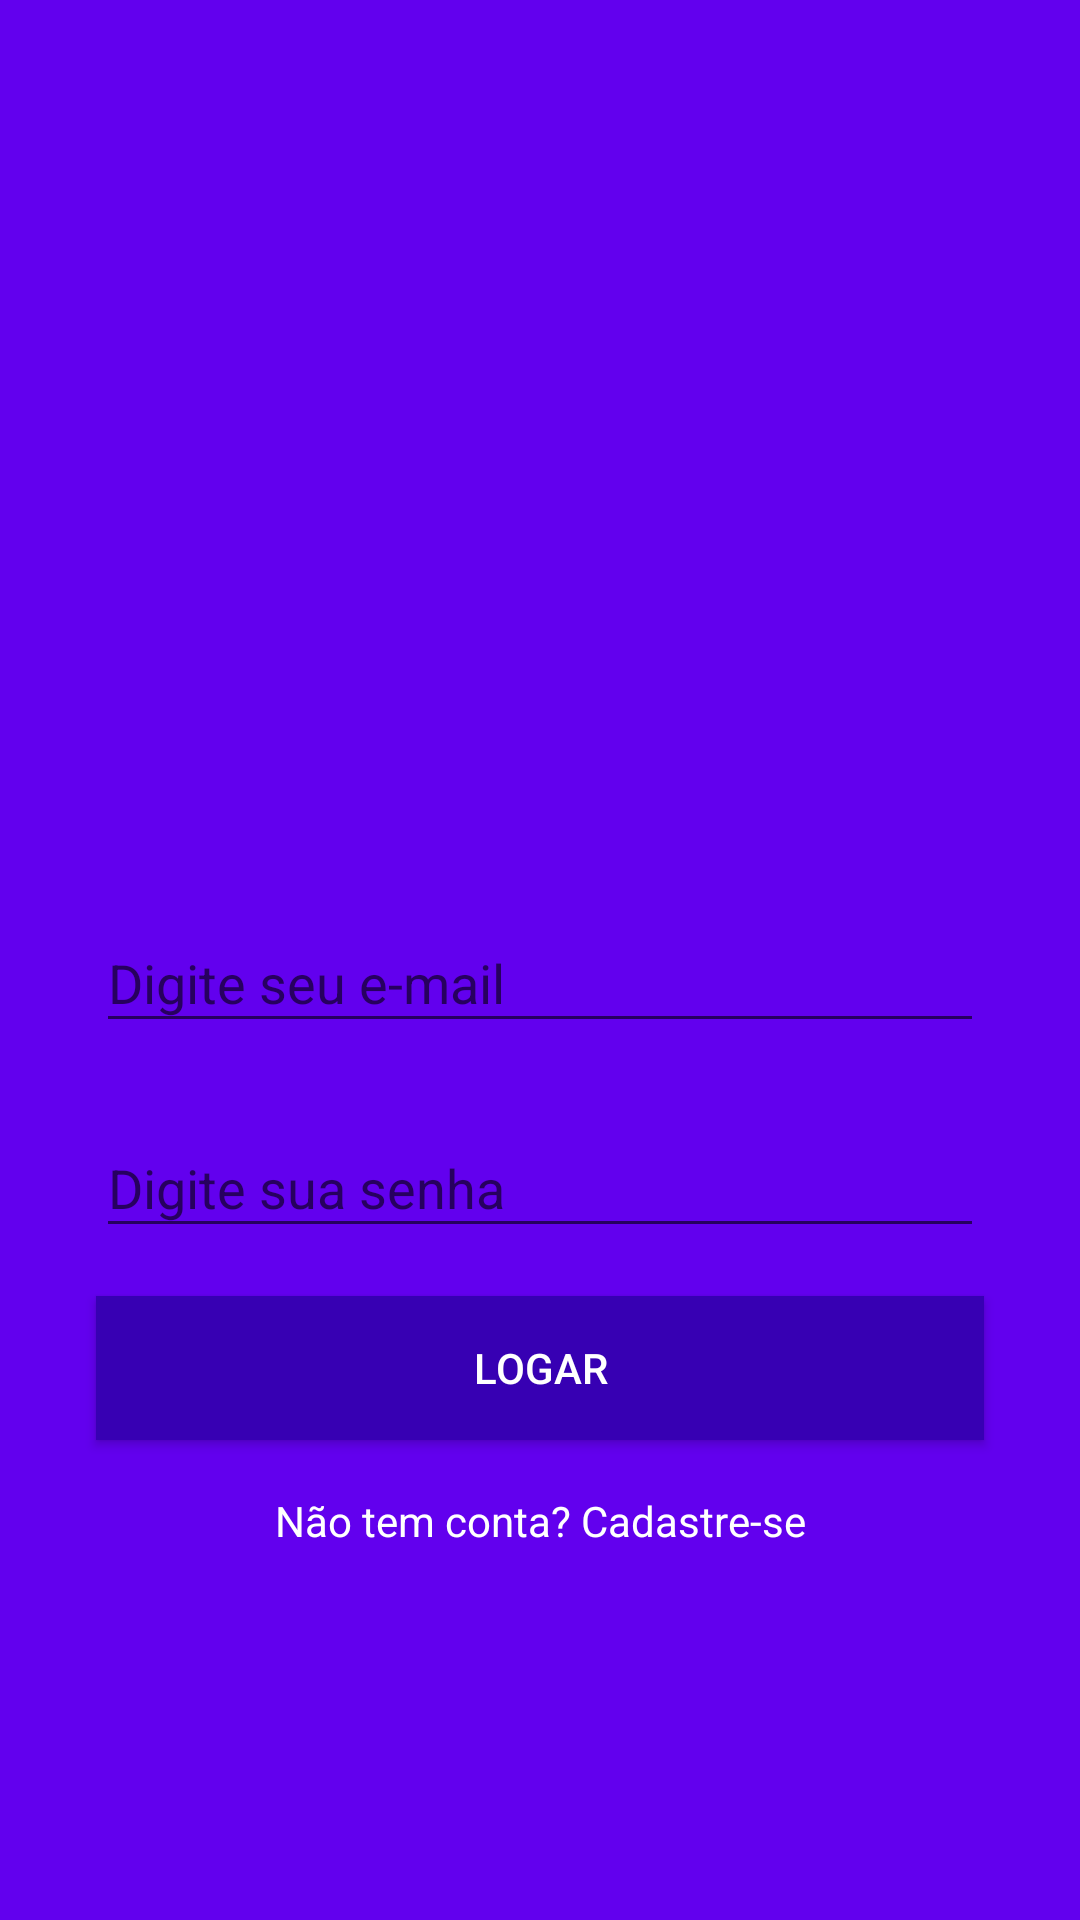

Here is an Android app screen rendered from its layout file. Give the layout XML and the strings, colors and styles it references.
<!-- AndroidManifest.xml: application theme AppTheme -->
<!-- res/layout/activity_login.xml -->
<?xml version="1.0" encoding="utf-8"?>
<androidx.constraintlayout.widget.ConstraintLayout xmlns:android="http://schemas.android.com/apk/res/android"
    xmlns:app="http://schemas.android.com/apk/res-auto"
    xmlns:tools="http://schemas.android.com/tools"
    android:layout_width="match_parent"
    android:layout_height="match_parent"
    android:background="@color/colorPrimary"
    tools:context=".activity.LoginActivity">

    <ImageView
        android:id="@+id/imageView"
        android:layout_width="200dp"
        android:layout_height="157dp"
        android:layout_marginStart="8dp"
        android:layout_marginLeft="8dp"
        android:layout_marginEnd="8dp"
        android:layout_marginRight="8dp"
        android:layout_marginBottom="16dp"
        app:layout_constraintBottom_toTopOf="@+id/textInputLayout"
        app:layout_constraintEnd_toEndOf="parent"
        app:layout_constraintStart_toStartOf="parent"
        app:layout_constraintTop_toTopOf="parent"
        app:layout_constraintVertical_chainStyle="packed"
        app:srcCompat="@drawable/logo" />

    <com.google.android.material.textfield.TextInputLayout
        android:id="@+id/textInputLayout"
        android:layout_width="0dp"
        android:layout_height="wrap_content"
        android:layout_marginStart="32dp"
        android:layout_marginLeft="32dp"
        android:layout_marginEnd="32dp"
        android:layout_marginRight="32dp"
        android:layout_marginBottom="16dp"
        app:layout_constraintBottom_toTopOf="@+id/textInputLayout2"
        app:layout_constraintEnd_toEndOf="parent"
        app:layout_constraintStart_toStartOf="parent"
        app:layout_constraintTop_toBottomOf="@+id/imageView">

        <com.google.android.material.textfield.TextInputEditText
            android:id="@+id/editLoginEmail"
            android:layout_width="match_parent"
            android:layout_height="wrap_content"
            android:gravity="center_vertical"
            android:hint="@string/digite_email"
            android:inputType="textWebEmailAddress" />
    </com.google.android.material.textfield.TextInputLayout>

    <com.google.android.material.textfield.TextInputLayout
        android:id="@+id/textInputLayout2"
        android:layout_width="0dp"
        android:layout_height="wrap_content"
        android:layout_marginStart="32dp"
        android:layout_marginLeft="32dp"
        android:layout_marginEnd="32dp"
        android:layout_marginRight="32dp"
        android:layout_marginBottom="16dp"
        app:layout_constraintBottom_toTopOf="@+id/buttonLogar"
        app:layout_constraintEnd_toEndOf="parent"
        app:layout_constraintStart_toStartOf="parent"
        app:layout_constraintTop_toBottomOf="@+id/textInputLayout">

        <com.google.android.material.textfield.TextInputEditText
            android:id="@+id/editLoginSenha"
            android:layout_width="match_parent"
            android:layout_height="wrap_content"
            android:hint="@string/digite_senha"
            android:inputType="textPassword" />
    </com.google.android.material.textfield.TextInputLayout>

    <Button
        android:id="@+id/buttonLogar"
        android:layout_width="0dp"
        android:layout_height="wrap_content"
        android:layout_marginStart="32dp"
        android:layout_marginLeft="32dp"
        android:layout_marginEnd="32dp"
        android:layout_marginRight="32dp"
        android:layout_marginBottom="16dp"
        android:background="@color/colorPrimaryDark"
        android:onClick="validarAutenticacaoUsuario"
        android:text="@string/botao_logar"
        android:textColor="@android:color/white"
        app:layout_constraintBottom_toTopOf="@+id/textView"
        app:layout_constraintEnd_toEndOf="parent"
        app:layout_constraintStart_toStartOf="parent"
        app:layout_constraintTop_toBottomOf="@+id/textInputLayout2" />

    <TextView
        android:id="@+id/textView"
        android:layout_width="184dp"
        android:layout_height="22dp"
        android:layout_marginStart="8dp"
        android:layout_marginLeft="8dp"
        android:layout_marginEnd="8dp"
        android:layout_marginRight="8dp"
        android:gravity="center"
        android:onClick="abrirTelaCadastro"
        android:text="@string/nao_tem_conta"
        android:textColor="@android:color/white"
        app:layout_constraintBottom_toBottomOf="parent"
        app:layout_constraintEnd_toEndOf="parent"
        app:layout_constraintHorizontal_bias="0.5"
        app:layout_constraintStart_toStartOf="parent"
        app:layout_constraintTop_toBottomOf="@+id/buttonLogar" />

</androidx.constraintlayout.widget.ConstraintLayout>
<!-- resources referenced by this layout -->
<resources>
  <string name="botao_logar">Logar</string>
  <string name="digite_email">Digite seu e-mail</string>
  <string name="digite_senha">Digite sua senha</string>
  <string name="nao_tem_conta">Não tem conta? Cadastre-se</string>
  <style name="AppTheme" parent="Theme.AppCompat.Light.NoActionBar">
          
          <item name="colorPrimary">@color/colorPrimary</item>
          <item name="colorPrimaryDark">@color/colorPrimaryDark</item>
          <item name="colorAccent">@color/colorAccent</item>
      </style>
  <!-- not gathered from this repository: default colours our renderer supplied (Android Studio template values) -->
  <color name="colorPrimary">#FF6200EE</color>
  <color name="colorPrimaryDark">#FF3700B3</color>
  <color name="colorAccent">#FF03DAC5</color>
</resources>
